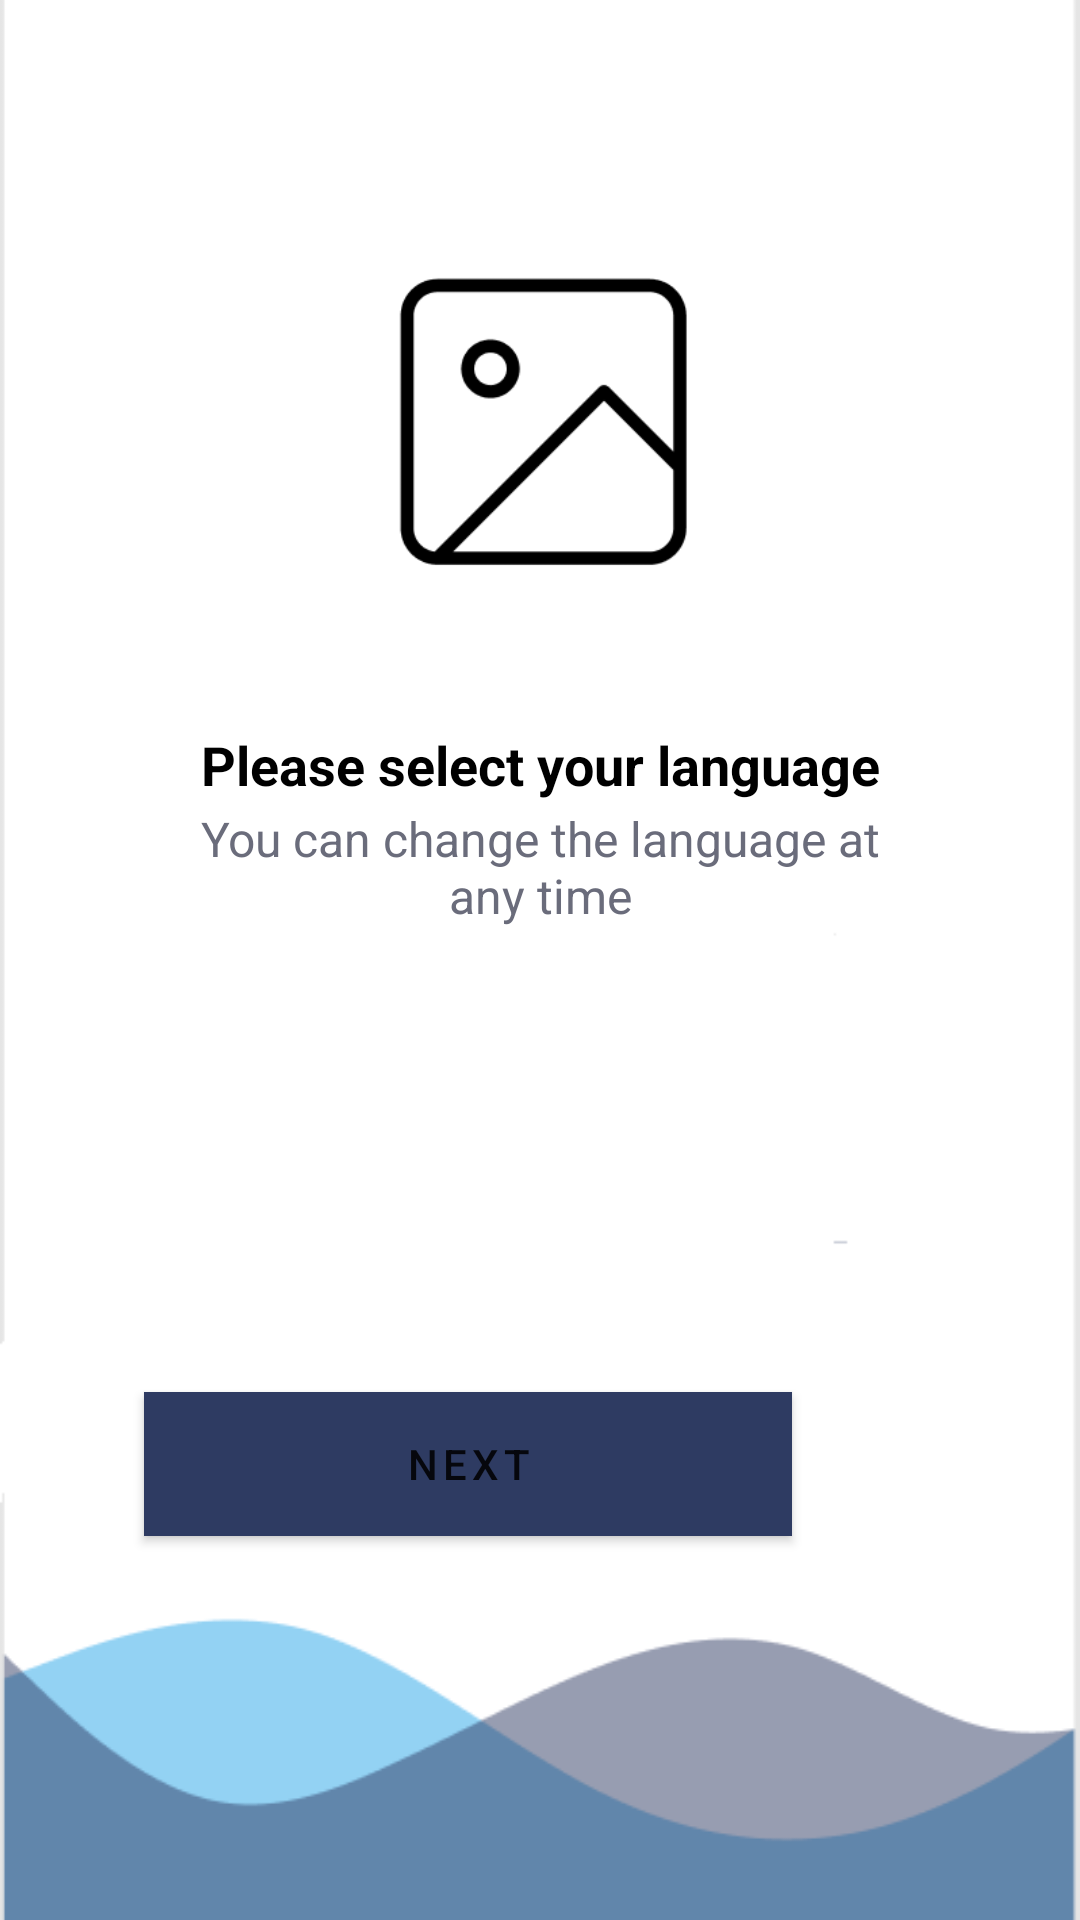

Android layout source for this screen:
<!-- AndroidManifest.xml: application theme Theme.OtpVerfication -->
<!-- res/layout/activity_main.xml -->
<?xml version="1.0" encoding="utf-8"?>
<androidx.constraintlayout.widget.ConstraintLayout xmlns:android="http://schemas.android.com/apk/res/android"
    xmlns:app="http://schemas.android.com/apk/res-auto"
    xmlns:tools="http://schemas.android.com/tools"
    android:layout_width="match_parent"
    android:layout_height="match_parent"
    android:background="@drawable/ui"
    tools:context=".MainActivity">


    <ImageView
        android:id="@+id/imageView"
        android:layout_width="101dp"
        android:layout_height="101dp"
        android:layout_marginTop="90dp"
        app:layout_constraintEnd_toEndOf="parent"
        app:layout_constraintStart_toStartOf="parent"
        app:layout_constraintTop_toTopOf="parent"
        app:srcCompat="@drawable/image" />

    <TextView
        android:id="@+id/textView"
        android:layout_width="249dp"
        android:layout_height="44dp"
        android:layout_marginTop="42dp"
        android:gravity="center"
        android:text="Please select your language"
        android:textColor="#000000"
        android:textSize="18sp"
        android:textStyle="bold"
        app:layout_constraintEnd_toEndOf="parent"
        app:layout_constraintStart_toStartOf="parent"
        app:layout_constraintTop_toBottomOf="@+id/imageView" />

    <TextView
        android:id="@+id/textView2"
        android:layout_width="227dp"
        android:layout_height="44dp"
        android:gravity="center"
        android:text="You can change the language at any time"
        android:textColor="#6A6C7B"
        android:textSize="16sp"
        app:layout_constraintBottom_toBottomOf="parent"
        app:layout_constraintEnd_toEndOf="parent"
        app:layout_constraintStart_toStartOf="parent"
        app:layout_constraintTop_toTopOf="parent"
        app:layout_constraintVertical_bias="0.448" />

    <Button
        android:id="@+id/button"
        android:layout_width="216dp"
        android:layout_height="wrap_content"
        android:layout_marginTop="46dp"
        android:layout_marginEnd="96dp"
        android:background="@drawable/button_background"
        android:letterSpacing="0.12"
        android:text="NEXT"
        app:layout_constraintEnd_toEndOf="parent"
        app:layout_constraintTop_toBottomOf="@+id/spinner" />

    <Spinner
        android:id="@+id/spinner"
        android:layout_width="225dp"
        android:layout_height="49dp"
        android:layout_marginTop="58dp"
        app:layout_constraintEnd_toEndOf="parent"
        app:layout_constraintStart_toStartOf="parent"
        app:layout_constraintTop_toBottomOf="@+id/textView2"
        android:background="@drawable/number_background"
        />

</androidx.constraintlayout.widget.ConstraintLayout>
<!-- resources referenced by this layout -->
<resources>
  <!-- drawable button_background (drawable) -->
  <?xml version="1.0" encoding="utf-8"?>
  <shape xmlns:android="http://schemas.android.com/apk/res/android"
      android:shape="rectangle">
      <solid android:color="#2E3B62"/>
  
  </shape>
  <!-- drawable image: png bitmap (drawable-v24, 3417 bytes) -->
  <!-- drawable ui: png bitmap (drawable-v24, 7231 bytes) -->
  <style name="Theme.OtpVerfication" parent="Theme.MaterialComponents.DayNight.NoActionBar">
          
          <item name="colorPrimary">@color/primaryBack</item>
          <item name="colorPrimaryVariant">@color/black</item>
          <item name="colorOnPrimary">@color/white</item>
          
          <item name="colorSecondary">@color/teal_200</item>
          <item name="colorSecondaryVariant">@color/teal_700</item>
          <item name="colorOnSecondary">@color/black</item>
          
          <item name="android:statusBarColor" tools:targetApi="l">?attr/colorPrimaryVariant</item>
          
      </style>
  <color name="primaryBack">#2E3B62</color>
  <color name="black">#FF000000</color>
  <color name="white">#FFFFFFFF</color>
  <color name="teal_200">#FF03DAC5</color>
  <color name="teal_700">#FF018786</color>
</resources>
